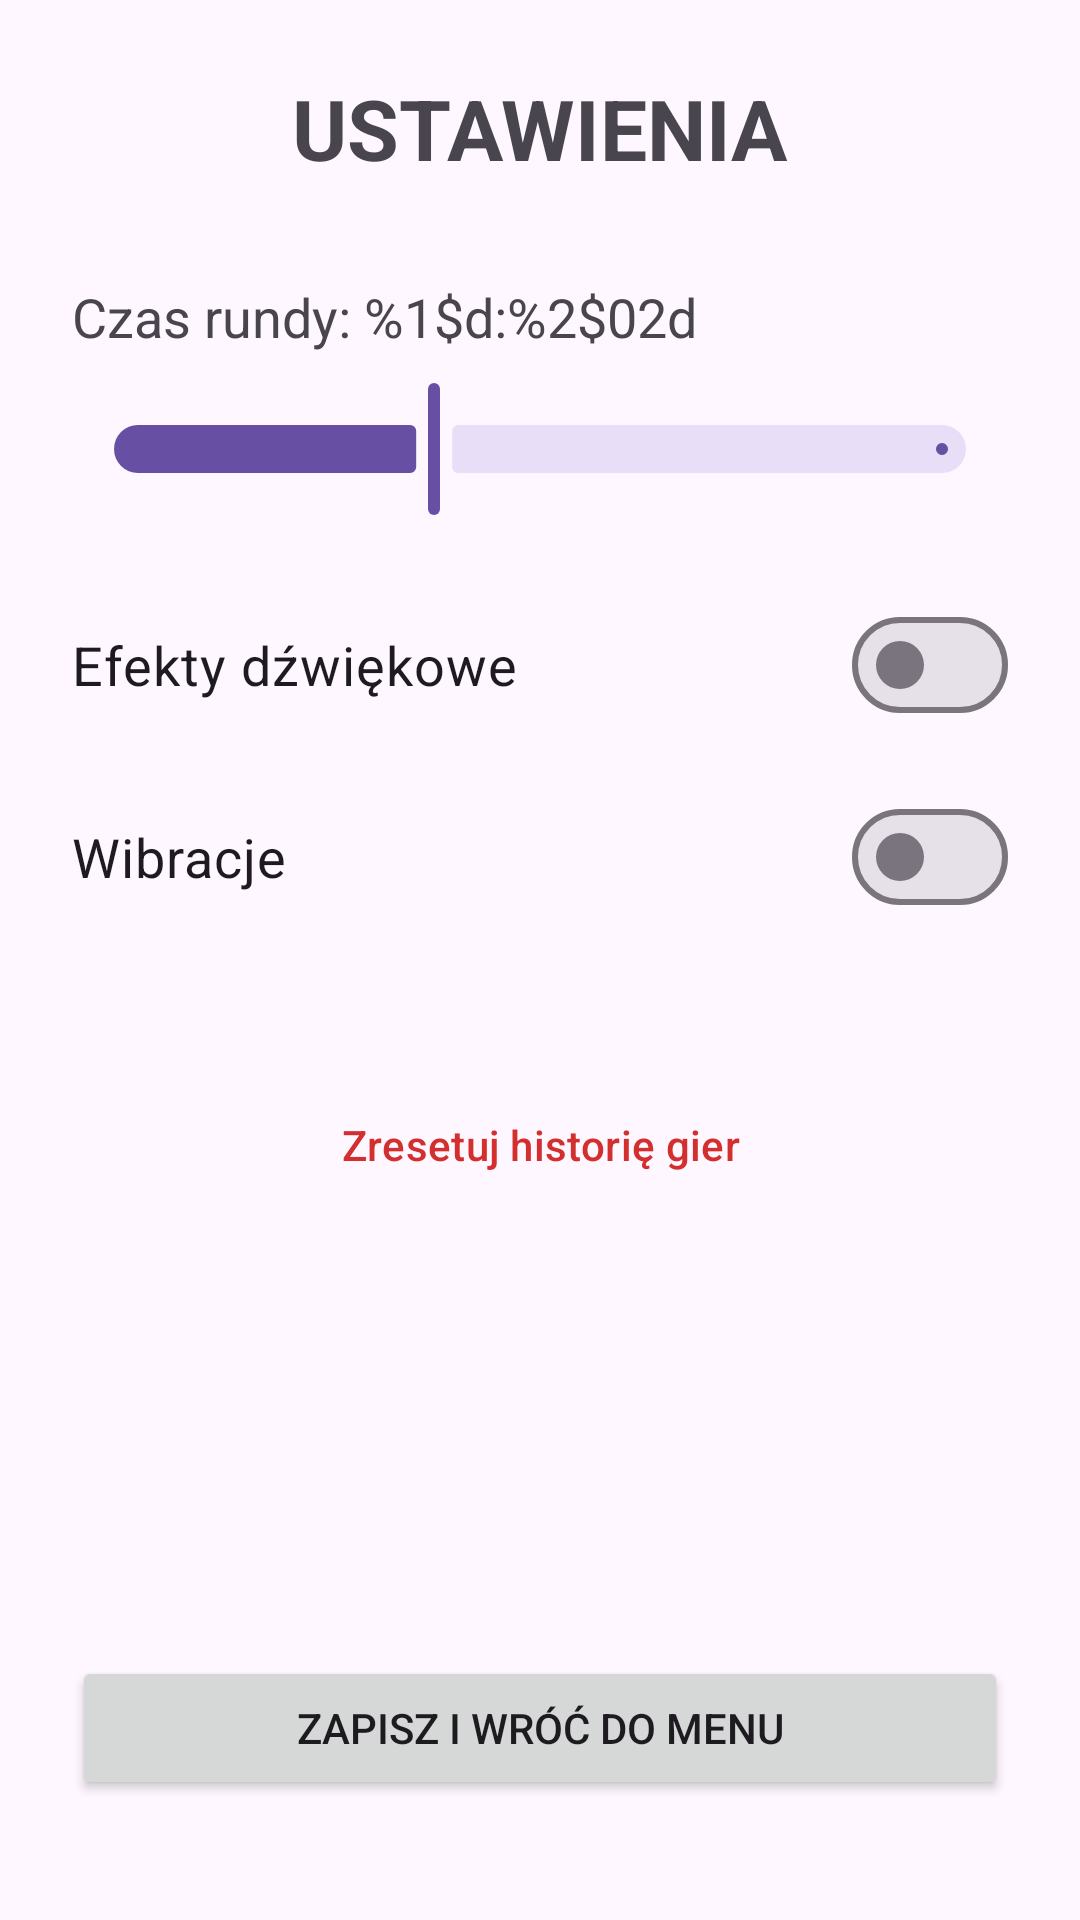

Here is an Android app screen rendered from its layout file. Give the layout XML and the strings, colors and styles it references.
<!-- AndroidManifest.xml: application theme Theme.Boggle -->
<!-- res/layout/fragment_settings.xml -->
<?xml version="1.0" encoding="utf-8"?>
<androidx.constraintlayout.widget.ConstraintLayout
    xmlns:android="http://schemas.android.com/apk/res/android"
    xmlns:app="http://schemas.android.com/apk/res-auto"
    android:layout_width="match_parent"
    android:layout_height="match_parent"
    android:padding="24dp">

    <TextView
        android:id="@+id/tv_settings_title"
        android:layout_width="wrap_content"
        android:layout_height="wrap_content"
        android:text="@string/settings_title"
        android:textSize="28sp"
        android:textStyle="bold"
        app:layout_constraintTop_toTopOf="parent"
        app:layout_constraintStart_toStartOf="parent"
        app:layout_constraintEnd_toEndOf="parent" />

    
    <TextView
        android:id="@+id/tv_time_label"
        android:layout_width="wrap_content"
        android:layout_height="wrap_content"
        android:layout_marginTop="32dp"
        android:text="@string/settings_round_time"
        android:textSize="18sp"
        app:layout_constraintTop_toBottomOf="@id/tv_settings_title"
        app:layout_constraintStart_toStartOf="parent" />

    <com.google.android.material.slider.Slider
        android:id="@+id/slider_time"
        android:layout_width="match_parent"
        android:layout_height="wrap_content"
        android:layout_marginTop="8dp"
        android:valueFrom="15.0"
        android:valueTo="300.0"
        android:stepSize="15.0"
        android:value="120.0"
        app:tickVisible="false"
        app:layout_constraintTop_toBottomOf="@id/tv_time_label" />

    
    <com.google.android.material.materialswitch.MaterialSwitch
        android:id="@+id/switch_sound"
        android:layout_width="match_parent"
        android:layout_height="wrap_content"
        android:layout_marginTop="24dp"
        android:text="@string/settings_sound_effects"
        android:textSize="18sp"
        app:layout_constraintTop_toBottomOf="@id/slider_time" />

    
    <com.google.android.material.materialswitch.MaterialSwitch
        android:id="@+id/switch_vibration"
        android:layout_width="match_parent"
        android:layout_height="wrap_content"
        android:layout_marginTop="16dp"
        android:text="@string/settings_vibration"
        android:textSize="18sp"
        app:layout_constraintTop_toBottomOf="@id/switch_sound" />

    
    <Button
        android:id="@+id/btn_reset_history"
        style="@style/Widget.Material3.Button.OutlinedButton"
        android:layout_width="match_parent"
        android:layout_height="wrap_content"
        android:layout_marginTop="48dp"
        android:text="@string/settings_reset_history"
        android:textColor="#D32F2F"
        app:strokeColor="#D32F2F"
        app:layout_constraintTop_toBottomOf="@id/switch_vibration" />

    
    <Button
        android:id="@+id/btn_settings_back"
        android:layout_width="match_parent"
        android:layout_height="wrap_content"
        android:layout_marginBottom="16dp"
        android:text="@string/settings_save_and_back"
        app:layout_constraintBottom_toBottomOf="parent" />

</androidx.constraintlayout.widget.ConstraintLayout>
<!-- resources referenced by this layout -->
<resources>
  <string name="settings_reset_history">Zresetuj historię gier</string>
  <string name="settings_round_time">Czas rundy: %1$d:%2$02d</string>
  <string name="settings_save_and_back">Zapisz i wróć do Menu</string>
  <string name="settings_sound_effects">Efekty dźwiękowe</string>
  <string name="settings_title">USTAWIENIA</string>
  <string name="settings_vibration">Wibracje</string>
  <style name="Theme.Boggle" parent="Base.Theme.Boggle" />
  <style name="Base.Theme.Boggle" parent="Theme.Material3.DayNight.NoActionBar">
      </style>
</resources>
